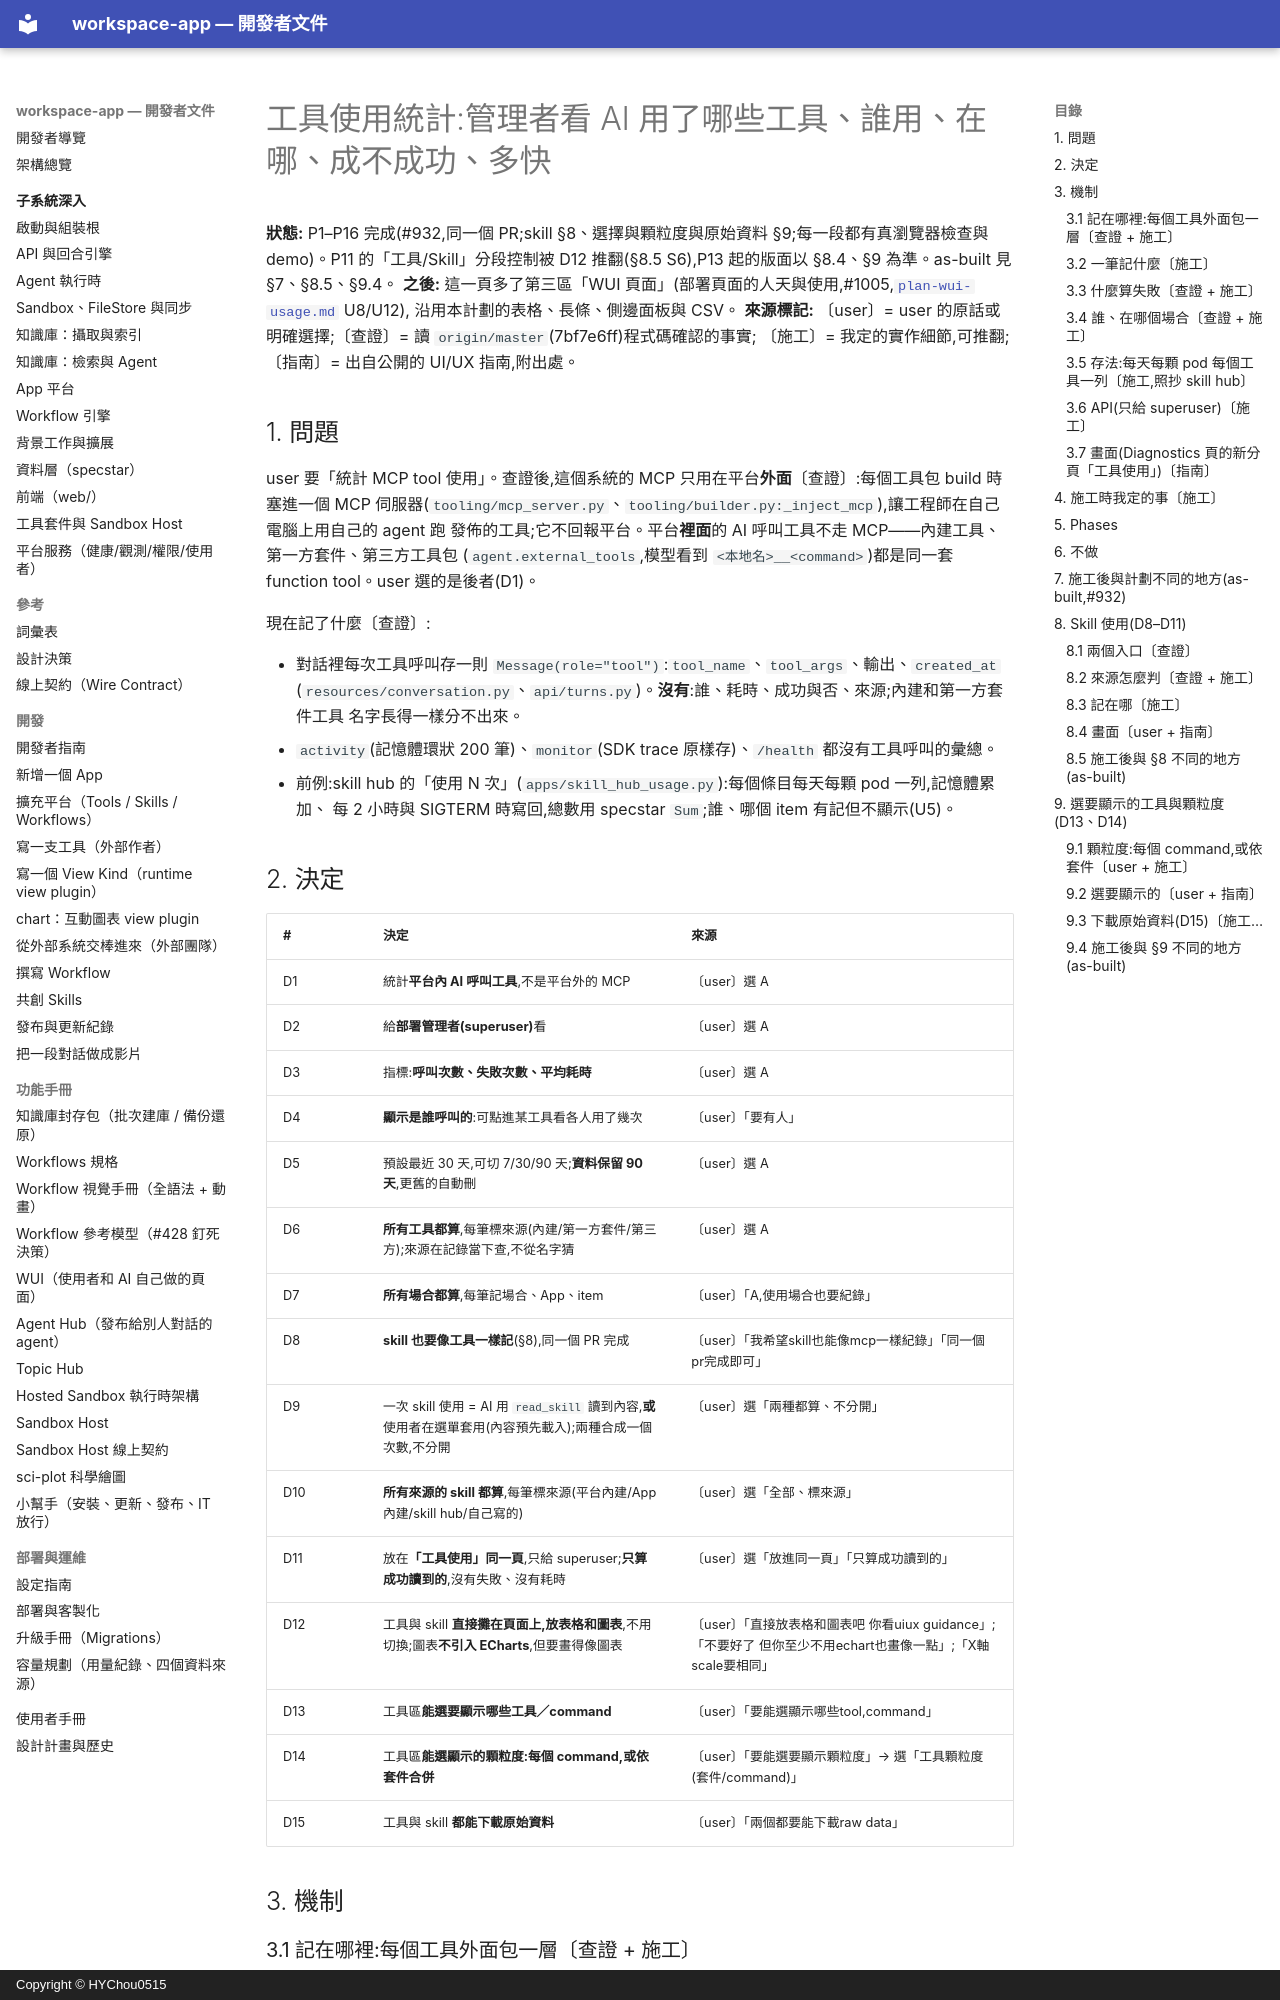

repository: HYChou0515/ai-workspace · page: plan-tool-usage-stats/index.html · generator: mkdocs · copyright: Copyright © HYChou0515

# 工具使用統計:管理者看 AI 用了哪些工具、誰用、在哪、成不成功、多快

**狀態:** P1–P16 完成(#932,同一個 PR;skill §8、選擇與顆粒度與原始資料 §9;每一段都有真瀏覽器檢查與 demo)。P11 的「工具/Skill」分段控制被 D12 推翻(§8.5 S6),P13 起的版面以 §8.4、§9 為準。as-built 見
§7、§8.5、§9.4。
**之後:** 這一頁多了第三區「WUI 頁面」(部署頁面的人天與使用,#1005,[`plan-wui-usage.md`](plan-wui-usage.md) U8/U12),
沿用本計劃的表格、長條、側邊面板與 CSV。
**來源標記:** 〔user〕= user 的原話或明確選擇;〔查證〕= 讀 `origin/master`(7bf7e6ff)程式碼確認的事實;
〔施工〕= 我定的實作細節,可推翻;〔指南〕= 出自公開的 UI/UX 指南,附出處。

## 1. 問題

user 要「統計 MCP tool 使用」。查證後,這個系統的 MCP 只用在平台**外面**〔查證〕:每個工具包 build 時塞進一個
MCP 伺服器(`tooling/mcp_server.py`、`tooling/builder.py:_inject_mcp`),讓工程師在自己電腦上用自己的 agent 跑
發佈的工具;它不回報平台。平台**裡面**的 AI 呼叫工具不走 MCP——內建工具、第一方套件、第三方工具包
(`agent.external_tools`,模型看到 `<本地名>__<command>`)都是同一套 function tool。user 選的是後者(D1)。

現在記了什麼〔查證〕:

- 對話裡每次工具呼叫存一則 `Message(role="tool")`:`tool_name`、`tool_args`、輸出、`created_at`
  (`resources/conversation.py`、`api/turns.py`)。**沒有**:誰、耗時、成功與否、來源;內建和第一方套件工具
  名字長得一樣分不出來。
- `activity`(記憶體環狀 200 筆)、`monitor`(SDK trace 原樣存)、`/health` 都沒有工具呼叫的彙總。
- 前例:skill hub 的「使用 N 次」(`apps/skill_hub_usage.py`):每個條目每天每顆 pod 一列,記憶體累加、
  每 2 小時與 SIGTERM 時寫回,總數用 specstar `Sum`;誰、哪個 item 有記但不顯示(U5)。

## 2. 決定

| # | 決定 | 來源 |
|---|---|---|
| D1 | 統計**平台內 AI 呼叫工具**,不是平台外的 MCP | 〔user〕選 A |
| D2 | 給**部署管理者(superuser)**看 | 〔user〕選 A |
| D3 | 指標:**呼叫次數、失敗次數、平均耗時** | 〔user〕選 A |
| D4 | **顯示是誰呼叫的**:可點進某工具看各人用了幾次 | 〔user〕「要有人」 |
| D5 | 預設最近 30 天,可切 7/30/90 天;**資料保留 90 天**,更舊的自動刪 | 〔user〕選 A |
| D6 | **所有工具都算**,每筆標來源(內建/第一方套件/第三方);來源在記錄當下查,不從名字猜 | 〔user〕選 A |
| D7 | **所有場合都算**,每筆記場合、App、item | 〔user〕「A,使用場合也要紀錄」 |
| D8 | **skill 也要像工具一樣記**(§8),同一個 PR 完成 | 〔user〕「我希望skill也能像mcp一樣紀錄」「同一個pr完成即可」 |
| D9 | 一次 skill 使用 = AI 用 `read_skill` 讀到內容,**或**使用者在選單套用(內容預先載入);兩種合成一個次數,不分開 | 〔user〕選「兩種都算、不分開」 |
| D10 | **所有來源的 skill 都算**,每筆標來源(平台內建/App 內建/skill hub/自己寫的) | 〔user〕選「全部、標來源」 |
| D11 | 放在**「工具使用」同一頁**,只給 superuser;**只算成功讀到的**,沒有失敗、沒有耗時 | 〔user〕選「放進同一頁」「只算成功讀到的」 |
| D12 | 工具與 skill **直接攤在頁面上,放表格和圖表**,不用切換;圖表**不引入 ECharts**,但要畫得像圖表 | 〔user〕「直接放表格和圖表吧 你看uiux guidance」;「不要好了 但你至少不用echart也畫像一點」;「X軸scale要相同」 |
| D13 | 工具區**能選要顯示哪些工具／command** | 〔user〕「要能選顯示哪些tool,command」 |
| D14 | 工具區**能選顯示的顆粒度:每個 command,或依套件合併** | 〔user〕「要能選要顯示顆粒度」→ 選「工具顆粒度(套件/command)」 |
| D15 | 工具與 skill **都能下載原始資料** | 〔user〕「兩個都要能下載raw data」 |

## 3. 機制

### 3.1 記在哪裡:每個工具外面包一層〔查證 + 施工〕

所有 AI 的 turn 都經過 `LitellmAgentRunner.run`,工具組都在 `_agent_for` 組出來;組完之後**每一個工具**都會被
`wrap_with_args_recovery` 包一層(`api/litellm_runner.py` 約 600 行;`agent/args_recovery.py:safer`)。那一刻
所有來源都在:內建(`build_tools`)、規則給的(`request_env`、`ask_outside`)、套件指令(`build_function_tools`)
〔查證〕。所以計數就做成**同一個位置再包一層**——每次真的呼叫恰好算一次,串流與非串流兩種 turn 都經過
〔施工〕。

不在事件流(`ToolStart`/`ToolEnd`)上數〔查證〕:非串流 turn 的事件是跑完才重建的,量不到耗時;sub-agent 與 KB
子代理的事件會轉進父 turn 的串流,會重複算;`ToolEnd` 沒有工具名稱。

sub-agent、`ask_knowledge_base` 裡的 KB 子代理各自的工具呼叫由它們自己的 `_agent_for` 算;父 turn 的
`run_agent`/`ask_knowledge_base` 本身也算一次——不重複〔查證〕。
